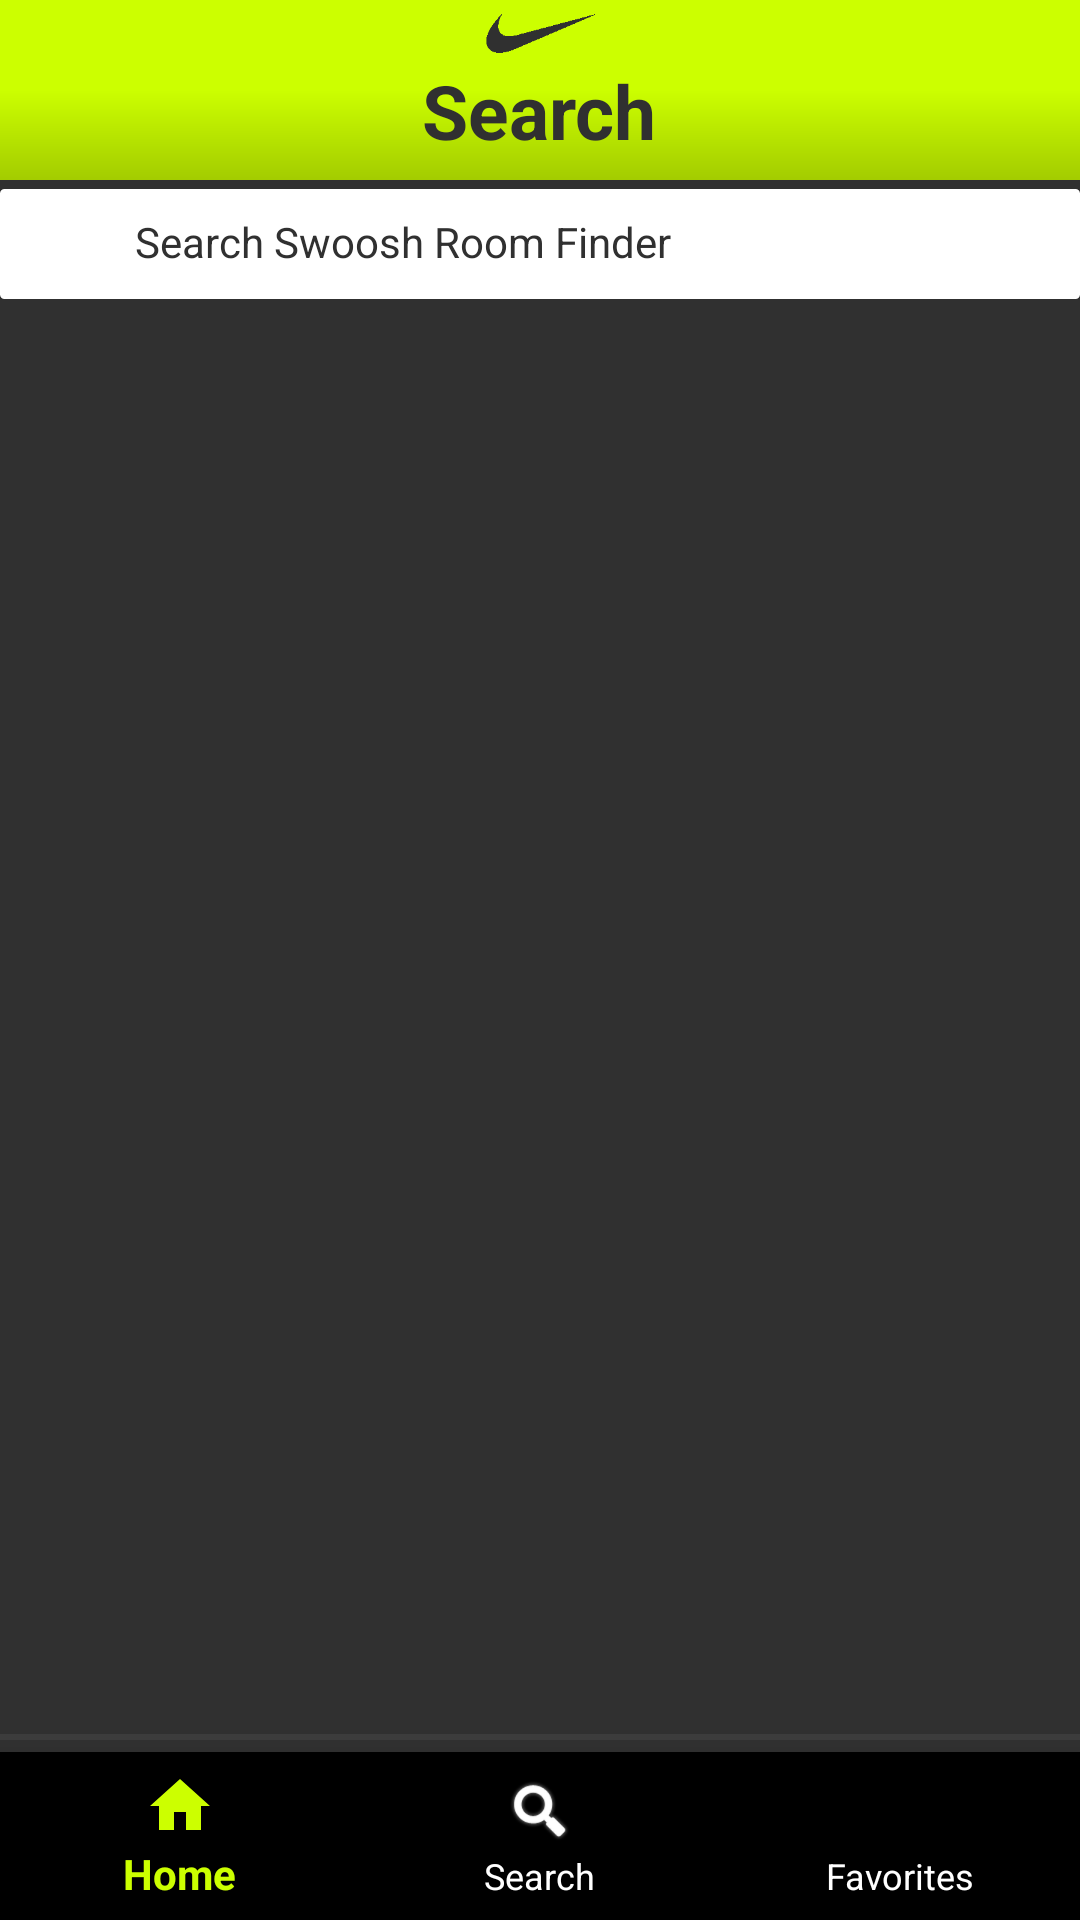

The Android layout XML behind this screen, and the referenced resources:
<!-- AndroidManifest.xml: application theme AppTheme -->
<!-- res/layout/activity_mastersearch.xml -->
<?xml version="1.0" encoding="utf-8"?>
<RelativeLayout xmlns:android="http://schemas.android.com/apk/res/android"
    xmlns:app="http://schemas.android.com/apk/res-auto"
    xmlns:tools="http://schemas.android.com/tools"
    android:layout_width="match_parent"
    android:layout_height="match_parent"
    tools:context="com.groupc.officelocator.masterSearchWithHeaders">

    
    <include
        android:layout_width="fill_parent"
        android:layout_height="fill_parent"
        layout="@layout/theme_layout" />

    

    
    
    <android.support.design.widget.BottomNavigationView
        android:id="@+id/navigation"
        android:layout_width="match_parent"
        android:layout_height="wrap_content"
        android:layout_gravity="bottom"
        app:menu="@menu/navigation"
        android:layout_alignParentBottom = "true"
        app:itemIconTint="@drawable/greennavigation"
        app:itemTextColor="@drawable/greennavigation"/>

    
    <TextView
        android:id="@+id/searchTitle"
        android:layout_width="wrap_content"
        android:layout_height="wrap_content"
        android:layout_alignParentTop="true"
        android:layout_marginTop="15dp"
        android:layout_centerHorizontal="true"
        android:paddingTop="5dp"
        android:text="Search"
        android:textAppearance="?android:attr/textAppearanceLarge"
        android:textSize="25sp"
        android:textStyle="bold"
        android:textColor="@color/pageTitles"/>

    
<LinearLayout xmlns:android="http://schemas.android.com/apk/res/android"
    xmlns:app="http://schemas.android.com/apk/res-auto"
    android:layout_width="match_parent"
    android:layout_height="match_parent"
    android:paddingTop="60dp"
    android:orientation="vertical"
    android:layout_alignParentTop="true"
    android:layout_alignParentStart="true">

    
    <EditText
        android:id="@+id/searchBar"
        android:background="@drawable/rectangleborder"
        android:backgroundTint="@color/colorSecondary"
        android:textColorHint="@color/pageTitles"
        android:hint="Search Swoosh Room Finder"
        android:textColor="@color/pageTitles"
        android:textSize="14sp"
        android:paddingTop="8dp"
        android:paddingLeft="45dp"
        android:paddingRight="5dp"
        android:paddingBottom="10dp"
        android:layout_width="match_parent"
        android:layout_height="wrap_content"
        android:layout_marginTop="3dp"
        android:drawableBottom="@android:color/transparent"
        android:textCursorDrawable="@null"
        android:maxLines="1"/>

    
    <ListView
        android:id="@+id/searchList"
        android:layout_width="match_parent"
        android:layout_height="wrap_content"
        android:layout_marginTop="3dp"
        android:layout_marginBottom="62dp">
    </ListView>

    
    <TextView
        android:id="@+id/empty"
        android:layout_width="wrap_content"
        android:layout_height="wrap_content"
        android:layout_centerInParent="true"
        android:text="No matching results"
        android:layout_marginLeft="20dp"
        android:visibility="gone"
        android:layout_marginTop="10dp"
        />

</LinearLayout>

    
    <ImageView
        android:id="@+id/searchIcon"
        android:layout_width="25dp"
        android:layout_height="25dp"
        android:layout_marginTop="68dp"
        android:layout_marginLeft="10dp"
        android:tint="@color/darkGray"
        app:srcCompat="@drawable/search" />

    <Button
        android:id="@+id/colors"
        android:layout_width="50dp"
        android:layout_height="30dp"
        android:layout_centerHorizontal="true"
        android:layout_alignParentTop="true"
        android:background="@android:color/transparent"/>

</RelativeLayout>
<!-- res/layout/theme_layout.xml (included above) -->
<?xml version="1.0" encoding="utf-8"?>
<RelativeLayout xmlns:android="http://schemas.android.com/apk/res/android"
    xmlns:app="http://schemas.android.com/apk/res-auto"
    android:layout_width="match_parent"
    android:layout_height="match_parent"
    android:id="@+id/universal_layout">

    
    <View
        android:id="@+id/gradientBlock"
        android:layout_width="match_parent"
        android:layout_height="60dp"
        android:background="@drawable/greengradient"
        android:layout_alignParentTop="true" />

    
    <View
        android:layout_width="match_parent"
        android:layout_height="2dp"
        android:background="@color/secondDarkestGray"
        android:layout_alignParentBottom="true"
        android:layout_marginBottom="60dp"/>

    
    <ImageView
        android:id="@+id/imageView2"
        android:layout_width="40dp"
        android:layout_height="20dp"
        app:srcCompat="@drawable/nikeswooshblack"
        android:layout_alignParentTop="true"
        android:layout_centerHorizontal="true"
        android:tint="@color/veryDarkGray"/>

    </RelativeLayout>
<!-- resources referenced by this layout -->
<resources>
  <color name="colorSecondary">#FFFFFF</color>
  <color name="darkGray">#808080</color>
  <color name="pageTitles">#303030</color>
  <color name="secondDarkestGray">#3c3c3c</color>
  <color name="veryDarkGray">#303030</color>
  <!-- drawable greengradient (drawable) -->
  <?xml version="1.0" encoding="utf-8"?>
  <shape
      xmlns:android="http://schemas.android.com/apk/res/android"
      android:shape="rectangle">
      <gradient
          android:type="linear"
          android:startColor="@color/colorPrimaryDark"
          android:endColor="@color/colorPrimary"
          android:centerColor="@color/colorPrimary"
          android:angle="90"
          android:gradientRadius="90"/>
  </shape>
  <!-- drawable greennavigation (drawable) -->
  <?xml version="1.0" encoding="utf-8"?>
  <selector xmlns:android="http://schemas.android.com/apk/res/android">
      <item android:state_checked="true" android:color="@color/colorPrimary" />
      <item android:state_checked="false" android:color="@color/colorSecondary" />
      <item android:color="@color/colorSecondary"  />
  </selector>
  <!-- drawable nikeswooshblack: png bitmap (drawable, 3144 bytes) -->
  <!-- drawable rectangleborder (drawable) -->
  <?xml version="1.0" encoding="utf-8"?>
  <shape xmlns:android="http://schemas.android.com/apk/res/android"
      android:shape="rectangle" >
      <stroke android:width="1dp" android:color="@color/colorSecondary"/>
      <corners android:radius="1dp"/>
  </shape>
  <style name="AppTheme" parent="Theme.AppCompat.Light.DarkActionBar">
          
          <item name="colorPrimary">@color/colorSecondary</item>
          <item name="colorPrimaryDark">@color/veryDarkGray</item>
          <item name="colorAccent">@color/colorSecondary</item>
          <item name="android:windowBackground">@color/veryDarkGray</item> 
          <item name="android:textColor">@android:color/white</item>
          <item name="windowActionBar">false</item> 
          <item name="windowNoTitle">true</item> 
          <item name="android:navigationBarColor">@color/veryDarkGray</item>
      </style>
  <color name="colorPrimaryDark">#A3CC00</color>
  <color name="colorPrimary">#ccff00</color>
</resources>
